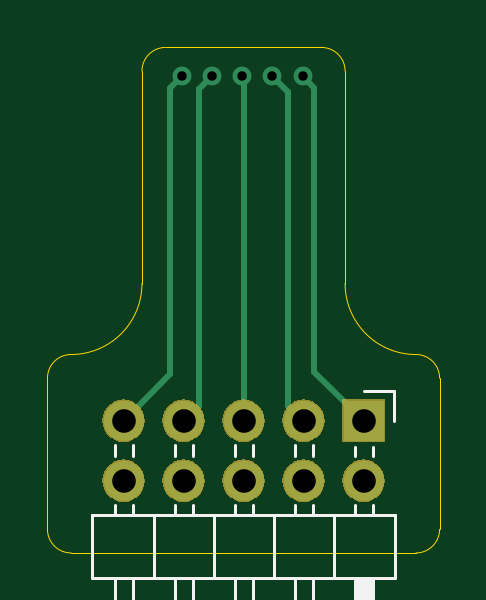
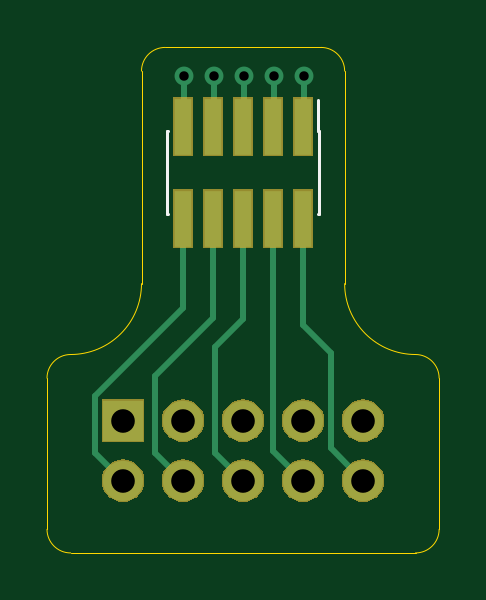
Circuit board: 11 layer files. Board 16.6 x 21.4 mm.
- bottom_copper: ProgAdapter-B_Cu.gbr (2769 bytes)
- bottom_mask: ProgAdapter-B_Mask.gbr (13272 bytes)
- paste: ProgAdapter-B_Paste.gbr (776 bytes)
- bottom_silk: ProgAdapter-B_SilkS.gbr (868 bytes)
- outline: ProgAdapter-Edge_Cuts.gbr (1376 bytes)
- top_copper: ProgAdapter-F_Cu.gbr (1686 bytes)
- top_mask: ProgAdapter-F_Mask.gbr (11622 bytes)
- paste: ProgAdapter-F_Paste.gbr (493 bytes)
- top_silk: ProgAdapter-F_SilkS.gbr (3118 bytes)
- drill: ProgAdapter-NPTH.drl (276 bytes)
- drill: ProgAdapter-PTH.drl (509 bytes)

=== bottom_copper: ProgAdapter-B_Cu.gbr ===
G04 #@! TF.GenerationSoftware,KiCad,Pcbnew,(5.1.4)-1*
G04 #@! TF.CreationDate,2020-03-30T14:47:18-04:00*
G04 #@! TF.ProjectId,ProgAdapter,50726f67-4164-4617-9074-65722e6b6963,rev?*
G04 #@! TF.SameCoordinates,Original*
G04 #@! TF.FileFunction,Copper,L2,Bot*
G04 #@! TF.FilePolarity,Positive*
%FSLAX46Y46*%
G04 Gerber Fmt 4.6, Leading zero omitted, Abs format (unit mm)*
G04 Created by KiCad (PCBNEW (5.1.4)-1) date 2020-03-30 14:47:18*
%MOMM*%
%LPD*%
G04 APERTURE LIST*
%ADD10O,1.700000X1.700000*%
%ADD11R,1.700000X1.700000*%
%ADD12R,0.740000X2.400000*%
%ADD13C,0.800000*%
%ADD14C,0.250000*%
G04 APERTURE END LIST*
D10*
X109420000Y-97640000D03*
X109420000Y-95100000D03*
X111960000Y-97640000D03*
X111960000Y-95100000D03*
X114500000Y-97640000D03*
X114500000Y-95100000D03*
X117040000Y-97640000D03*
X117040000Y-95100000D03*
X119580000Y-97640000D03*
D11*
X119580000Y-95100000D03*
D12*
X117040000Y-86550000D03*
X117040000Y-82650000D03*
X115770000Y-86550000D03*
X115770000Y-82650000D03*
X114500000Y-86550000D03*
X114500000Y-82650000D03*
X113230000Y-86550000D03*
X113230000Y-82650000D03*
X111960000Y-86550000D03*
X111960000Y-82650000D03*
D13*
X117000000Y-80500000D03*
X115725000Y-80500000D03*
X114450000Y-80500000D03*
X113175000Y-80500000D03*
X111900000Y-80500000D03*
D14*
X117040000Y-90340000D02*
X117040000Y-86550000D01*
X120755001Y-94055001D02*
X117040000Y-90340000D01*
X119580000Y-97640000D02*
X120755001Y-96464999D01*
X120755001Y-96464999D02*
X120755001Y-94055001D01*
X117000000Y-82610000D02*
X117040000Y-82650000D01*
X117000000Y-80500000D02*
X117000000Y-82610000D01*
X115770000Y-88000000D02*
X115770000Y-86550000D01*
X115770000Y-90770000D02*
X115770000Y-88000000D01*
X118215001Y-93215001D02*
X115770000Y-90770000D01*
X117040000Y-97640000D02*
X118215001Y-96464999D01*
X118215001Y-96464999D02*
X118215001Y-93215001D01*
X115725000Y-82605000D02*
X115770000Y-82650000D01*
X115725000Y-80500000D02*
X115725000Y-82605000D01*
X114500000Y-88000000D02*
X114500000Y-86550000D01*
X114500000Y-90800000D02*
X114500000Y-88000000D01*
X115675001Y-91975001D02*
X114500000Y-90800000D01*
X114500000Y-97640000D02*
X115675001Y-96464999D01*
X115675001Y-96464999D02*
X115675001Y-91975001D01*
X114450000Y-82600000D02*
X114500000Y-82650000D01*
X114450000Y-80500000D02*
X114450000Y-82600000D01*
X113230000Y-96370000D02*
X113230000Y-86550000D01*
X111960000Y-97640000D02*
X113230000Y-96370000D01*
X113175000Y-82595000D02*
X113230000Y-82650000D01*
X113175000Y-80500000D02*
X113175000Y-82595000D01*
X111960000Y-91040000D02*
X111960000Y-86550000D01*
X110784999Y-92215001D02*
X111960000Y-91040000D01*
X109420000Y-97640000D02*
X110784999Y-96275001D01*
X110784999Y-96275001D02*
X110784999Y-92215001D01*
X111900000Y-82590000D02*
X111960000Y-82650000D01*
X111900000Y-80500000D02*
X111900000Y-82590000D01*
M02*

=== bottom_mask: ProgAdapter-B_Mask.gbr (13272 bytes, source omitted) ===
=== paste: ProgAdapter-B_Paste.gbr ===
G04 #@! TF.GenerationSoftware,KiCad,Pcbnew,(5.1.4)-1*
G04 #@! TF.CreationDate,2020-03-30T14:47:18-04:00*
G04 #@! TF.ProjectId,ProgAdapter,50726f67-4164-4617-9074-65722e6b6963,rev?*
G04 #@! TF.SameCoordinates,Original*
G04 #@! TF.FileFunction,Paste,Bot*
G04 #@! TF.FilePolarity,Positive*
%FSLAX46Y46*%
G04 Gerber Fmt 4.6, Leading zero omitted, Abs format (unit mm)*
G04 Created by KiCad (PCBNEW (5.1.4)-1) date 2020-03-30 14:47:18*
%MOMM*%
%LPD*%
G04 APERTURE LIST*
%ADD10R,0.740000X2.400000*%
G04 APERTURE END LIST*
D10*
X117040000Y-86550000D03*
X117040000Y-82650000D03*
X115770000Y-86550000D03*
X115770000Y-82650000D03*
X114500000Y-86550000D03*
X114500000Y-82650000D03*
X113230000Y-86550000D03*
X113230000Y-82650000D03*
X111960000Y-86550000D03*
X111960000Y-82650000D03*
M02*

=== bottom_silk: ProgAdapter-B_SilkS.gbr ===
G04 #@! TF.GenerationSoftware,KiCad,Pcbnew,(5.1.4)-1*
G04 #@! TF.CreationDate,2020-03-30T14:47:18-04:00*
G04 #@! TF.ProjectId,ProgAdapter,50726f67-4164-4617-9074-65722e6b6963,rev?*
G04 #@! TF.SameCoordinates,Original*
G04 #@! TF.FileFunction,Legend,Bot*
G04 #@! TF.FilePolarity,Positive*
%FSLAX46Y46*%
G04 Gerber Fmt 4.6, Leading zero omitted, Abs format (unit mm)*
G04 Created by KiCad (PCBNEW (5.1.4)-1) date 2020-03-30 14:47:18*
%MOMM*%
%LPD*%
G04 APERTURE LIST*
%ADD10C,0.120000*%
G04 APERTURE END LIST*
D10*
X117670000Y-86365000D02*
X117735000Y-86365000D01*
X117670000Y-82835000D02*
X117735000Y-82835000D01*
X111265000Y-86365000D02*
X111330000Y-86365000D01*
X111265000Y-82835000D02*
X111330000Y-82835000D01*
X111330000Y-81510000D02*
X111330000Y-82835000D01*
X117735000Y-82835000D02*
X117735000Y-86365000D01*
X111265000Y-82835000D02*
X111265000Y-86365000D01*
M02*

=== outline: ProgAdapter-Edge_Cuts.gbr ===
G04 #@! TF.GenerationSoftware,KiCad,Pcbnew,(5.1.4)-1*
G04 #@! TF.CreationDate,2020-03-30T14:47:18-04:00*
G04 #@! TF.ProjectId,ProgAdapter,50726f67-4164-4617-9074-65722e6b6963,rev?*
G04 #@! TF.SameCoordinates,Original*
G04 #@! TF.FileFunction,Profile,NP*
%FSLAX46Y46*%
G04 Gerber Fmt 4.6, Leading zero omitted, Abs format (unit mm)*
G04 Created by KiCad (PCBNEW (5.1.4)-1) date 2020-03-30 14:47:18*
%MOMM*%
%LPD*%
G04 APERTURE LIST*
%ADD10C,0.050000*%
G04 APERTURE END LIST*
D10*
X107200000Y-100700000D02*
G75*
G02X106200000Y-99700000I0J1000000D01*
G01*
X107200000Y-92300000D02*
G75*
G03X106200000Y-93300000I0J-1000000D01*
G01*
X122800000Y-93300000D02*
G75*
G03X121800000Y-92300000I-1000000J0D01*
G01*
X117800000Y-79300000D02*
G75*
G02X118800000Y-80300000I0J-1000000D01*
G01*
X110200000Y-80300000D02*
G75*
G02X111200000Y-79300000I1000000J0D01*
G01*
X122800000Y-99700000D02*
G75*
G02X121800000Y-100700000I-1000000J0D01*
G01*
X122800000Y-93300000D02*
X122800000Y-99700000D01*
X118800000Y-89300000D02*
G75*
G03X121800000Y-92300000I3000000J0D01*
G01*
X118800000Y-80300000D02*
X118800000Y-89300000D01*
X107200000Y-92300000D02*
G75*
G03X110200000Y-89300000I0J3000000D01*
G01*
X106200000Y-93300000D02*
X106200000Y-99700000D01*
X110200000Y-80300000D02*
X110200000Y-89300000D01*
X111200000Y-79300000D02*
X117800000Y-79300000D01*
X107200000Y-100700000D02*
X121800000Y-100700000D01*
M02*

=== top_copper: ProgAdapter-F_Cu.gbr ===
G04 #@! TF.GenerationSoftware,KiCad,Pcbnew,(5.1.4)-1*
G04 #@! TF.CreationDate,2020-03-30T14:47:18-04:00*
G04 #@! TF.ProjectId,ProgAdapter,50726f67-4164-4617-9074-65722e6b6963,rev?*
G04 #@! TF.SameCoordinates,Original*
G04 #@! TF.FileFunction,Copper,L1,Top*
G04 #@! TF.FilePolarity,Positive*
%FSLAX46Y46*%
G04 Gerber Fmt 4.6, Leading zero omitted, Abs format (unit mm)*
G04 Created by KiCad (PCBNEW (5.1.4)-1) date 2020-03-30 14:47:18*
%MOMM*%
%LPD*%
G04 APERTURE LIST*
%ADD10O,1.700000X1.700000*%
%ADD11R,1.700000X1.700000*%
%ADD12C,0.800000*%
%ADD13C,0.250000*%
G04 APERTURE END LIST*
D10*
X109420000Y-97640000D03*
X109420000Y-95100000D03*
X111960000Y-97640000D03*
X111960000Y-95100000D03*
X114500000Y-97640000D03*
X114500000Y-95100000D03*
X117040000Y-97640000D03*
X117040000Y-95100000D03*
X119580000Y-97640000D03*
D11*
X119580000Y-95100000D03*
D12*
X117000000Y-80500000D03*
X115725000Y-80500000D03*
X114450000Y-80500000D03*
X113175000Y-80500000D03*
X111900000Y-80500000D03*
D13*
X117500000Y-81000000D02*
X117000000Y-80500000D01*
X119580000Y-95100000D02*
X117500000Y-93020000D01*
X117500000Y-93020000D02*
X117500000Y-81000000D01*
X116400000Y-81175000D02*
X115725000Y-80500000D01*
X117040000Y-95100000D02*
X116400000Y-94460000D01*
X116400000Y-94460000D02*
X116400000Y-81175000D01*
X114500000Y-80550000D02*
X114450000Y-80500000D01*
X114500000Y-95100000D02*
X114500000Y-80550000D01*
X112600000Y-81075000D02*
X113175000Y-80500000D01*
X111960000Y-95100000D02*
X112600000Y-94460000D01*
X112600000Y-94460000D02*
X112600000Y-81075000D01*
X111400000Y-81000000D02*
X111900000Y-80500000D01*
X109420000Y-95100000D02*
X111400000Y-93120000D01*
X111400000Y-93120000D02*
X111400000Y-81000000D01*
M02*

=== top_mask: ProgAdapter-F_Mask.gbr (11622 bytes, source omitted) ===
=== paste: ProgAdapter-F_Paste.gbr ===
G04 #@! TF.GenerationSoftware,KiCad,Pcbnew,(5.1.4)-1*
G04 #@! TF.CreationDate,2020-03-30T14:47:18-04:00*
G04 #@! TF.ProjectId,ProgAdapter,50726f67-4164-4617-9074-65722e6b6963,rev?*
G04 #@! TF.SameCoordinates,Original*
G04 #@! TF.FileFunction,Paste,Top*
G04 #@! TF.FilePolarity,Positive*
%FSLAX46Y46*%
G04 Gerber Fmt 4.6, Leading zero omitted, Abs format (unit mm)*
G04 Created by KiCad (PCBNEW (5.1.4)-1) date 2020-03-30 14:47:18*
%MOMM*%
%LPD*%
G04 APERTURE LIST*
G04 APERTURE END LIST*
M02*

=== top_silk: ProgAdapter-F_SilkS.gbr ===
G04 #@! TF.GenerationSoftware,KiCad,Pcbnew,(5.1.4)-1*
G04 #@! TF.CreationDate,2020-03-30T14:47:18-04:00*
G04 #@! TF.ProjectId,ProgAdapter,50726f67-4164-4617-9074-65722e6b6963,rev?*
G04 #@! TF.SameCoordinates,Original*
G04 #@! TF.FileFunction,Legend,Top*
G04 #@! TF.FilePolarity,Positive*
%FSLAX46Y46*%
G04 Gerber Fmt 4.6, Leading zero omitted, Abs format (unit mm)*
G04 Created by KiCad (PCBNEW (5.1.4)-1) date 2020-03-30 14:47:18*
%MOMM*%
%LPD*%
G04 APERTURE LIST*
%ADD10C,0.120000*%
G04 APERTURE END LIST*
D10*
X120850000Y-93830000D02*
X120850000Y-95100000D01*
X119580000Y-93830000D02*
X120850000Y-93830000D01*
X109040000Y-96142929D02*
X109040000Y-96597071D01*
X109800000Y-96142929D02*
X109800000Y-96597071D01*
X109040000Y-98682929D02*
X109040000Y-99080000D01*
X109800000Y-98682929D02*
X109800000Y-99080000D01*
X109040000Y-107740000D02*
X109040000Y-101740000D01*
X109800000Y-107740000D02*
X109040000Y-107740000D01*
X109800000Y-101740000D02*
X109800000Y-107740000D01*
X110690000Y-99080000D02*
X110690000Y-101740000D01*
X111580000Y-96142929D02*
X111580000Y-96597071D01*
X112340000Y-96142929D02*
X112340000Y-96597071D01*
X111580000Y-98682929D02*
X111580000Y-99080000D01*
X112340000Y-98682929D02*
X112340000Y-99080000D01*
X111580000Y-107740000D02*
X111580000Y-101740000D01*
X112340000Y-107740000D02*
X111580000Y-107740000D01*
X112340000Y-101740000D02*
X112340000Y-107740000D01*
X113230000Y-99080000D02*
X113230000Y-101740000D01*
X114120000Y-96142929D02*
X114120000Y-96597071D01*
X114880000Y-96142929D02*
X114880000Y-96597071D01*
X114120000Y-98682929D02*
X114120000Y-99080000D01*
X114880000Y-98682929D02*
X114880000Y-99080000D01*
X114120000Y-107740000D02*
X114120000Y-101740000D01*
X114880000Y-107740000D02*
X114120000Y-107740000D01*
X114880000Y-101740000D02*
X114880000Y-107740000D01*
X115770000Y-99080000D02*
X115770000Y-101740000D01*
X116660000Y-96142929D02*
X116660000Y-96597071D01*
X117420000Y-96142929D02*
X117420000Y-96597071D01*
X116660000Y-98682929D02*
X116660000Y-99080000D01*
X117420000Y-98682929D02*
X117420000Y-99080000D01*
X116660000Y-107740000D02*
X116660000Y-101740000D01*
X117420000Y-107740000D02*
X116660000Y-107740000D01*
X117420000Y-101740000D02*
X117420000Y-107740000D01*
X118310000Y-99080000D02*
X118310000Y-101740000D01*
X119200000Y-96210000D02*
X119200000Y-96597071D01*
X119960000Y-96210000D02*
X119960000Y-96597071D01*
X119200000Y-98682929D02*
X119200000Y-99080000D01*
X119960000Y-98682929D02*
X119960000Y-99080000D01*
X119300000Y-101740000D02*
X119300000Y-107740000D01*
X119420000Y-101740000D02*
X119420000Y-107740000D01*
X119540000Y-101740000D02*
X119540000Y-107740000D01*
X119660000Y-101740000D02*
X119660000Y-107740000D01*
X119780000Y-101740000D02*
X119780000Y-107740000D01*
X119900000Y-101740000D02*
X119900000Y-107740000D01*
X119200000Y-107740000D02*
X119200000Y-101740000D01*
X119960000Y-107740000D02*
X119200000Y-107740000D01*
X119960000Y-101740000D02*
X119960000Y-107740000D01*
X120910000Y-101740000D02*
X120910000Y-99080000D01*
X108090000Y-101740000D02*
X120910000Y-101740000D01*
X108090000Y-99080000D02*
X108090000Y-101740000D01*
X120910000Y-99080000D02*
X108090000Y-99080000D01*
M02*

=== drill: ProgAdapter-NPTH.drl ===
M48
; DRILL file {KiCad (5.1.4)-1} date 3/30/2020 2:47:17 PM
; FORMAT={-:-/ absolute / metric / decimal}
; #@! TF.CreationDate,2020-03-30T14:47:17-04:00
; #@! TF.GenerationSoftware,Kicad,Pcbnew,(5.1.4)-1
; #@! TF.FileFunction,NonPlated,1,2,NPTH
FMAT,2
METRIC
%
G90
G05
T0
M30

=== drill: ProgAdapter-PTH.drl ===
M48
; DRILL file {KiCad (5.1.4)-1} date 3/30/2020 2:47:17 PM
; FORMAT={-:-/ absolute / metric / decimal}
; #@! TF.CreationDate,2020-03-30T14:47:17-04:00
; #@! TF.GenerationSoftware,Kicad,Pcbnew,(5.1.4)-1
; #@! TF.FileFunction,Plated,1,2,PTH
FMAT,2
METRIC
T1C0.400
T2C1.000
%
G90
G05
T1
X111.9Y-80.5
X113.175Y-80.5
X114.45Y-80.5
X115.725Y-80.5
X117.0Y-80.5
T2
X109.42Y-95.1
X109.42Y-97.64
X111.96Y-95.1
X111.96Y-97.64
X114.5Y-95.1
X114.5Y-97.64
X117.04Y-95.1
X117.04Y-97.64
X119.58Y-95.1
X119.58Y-97.64
T0
M30

